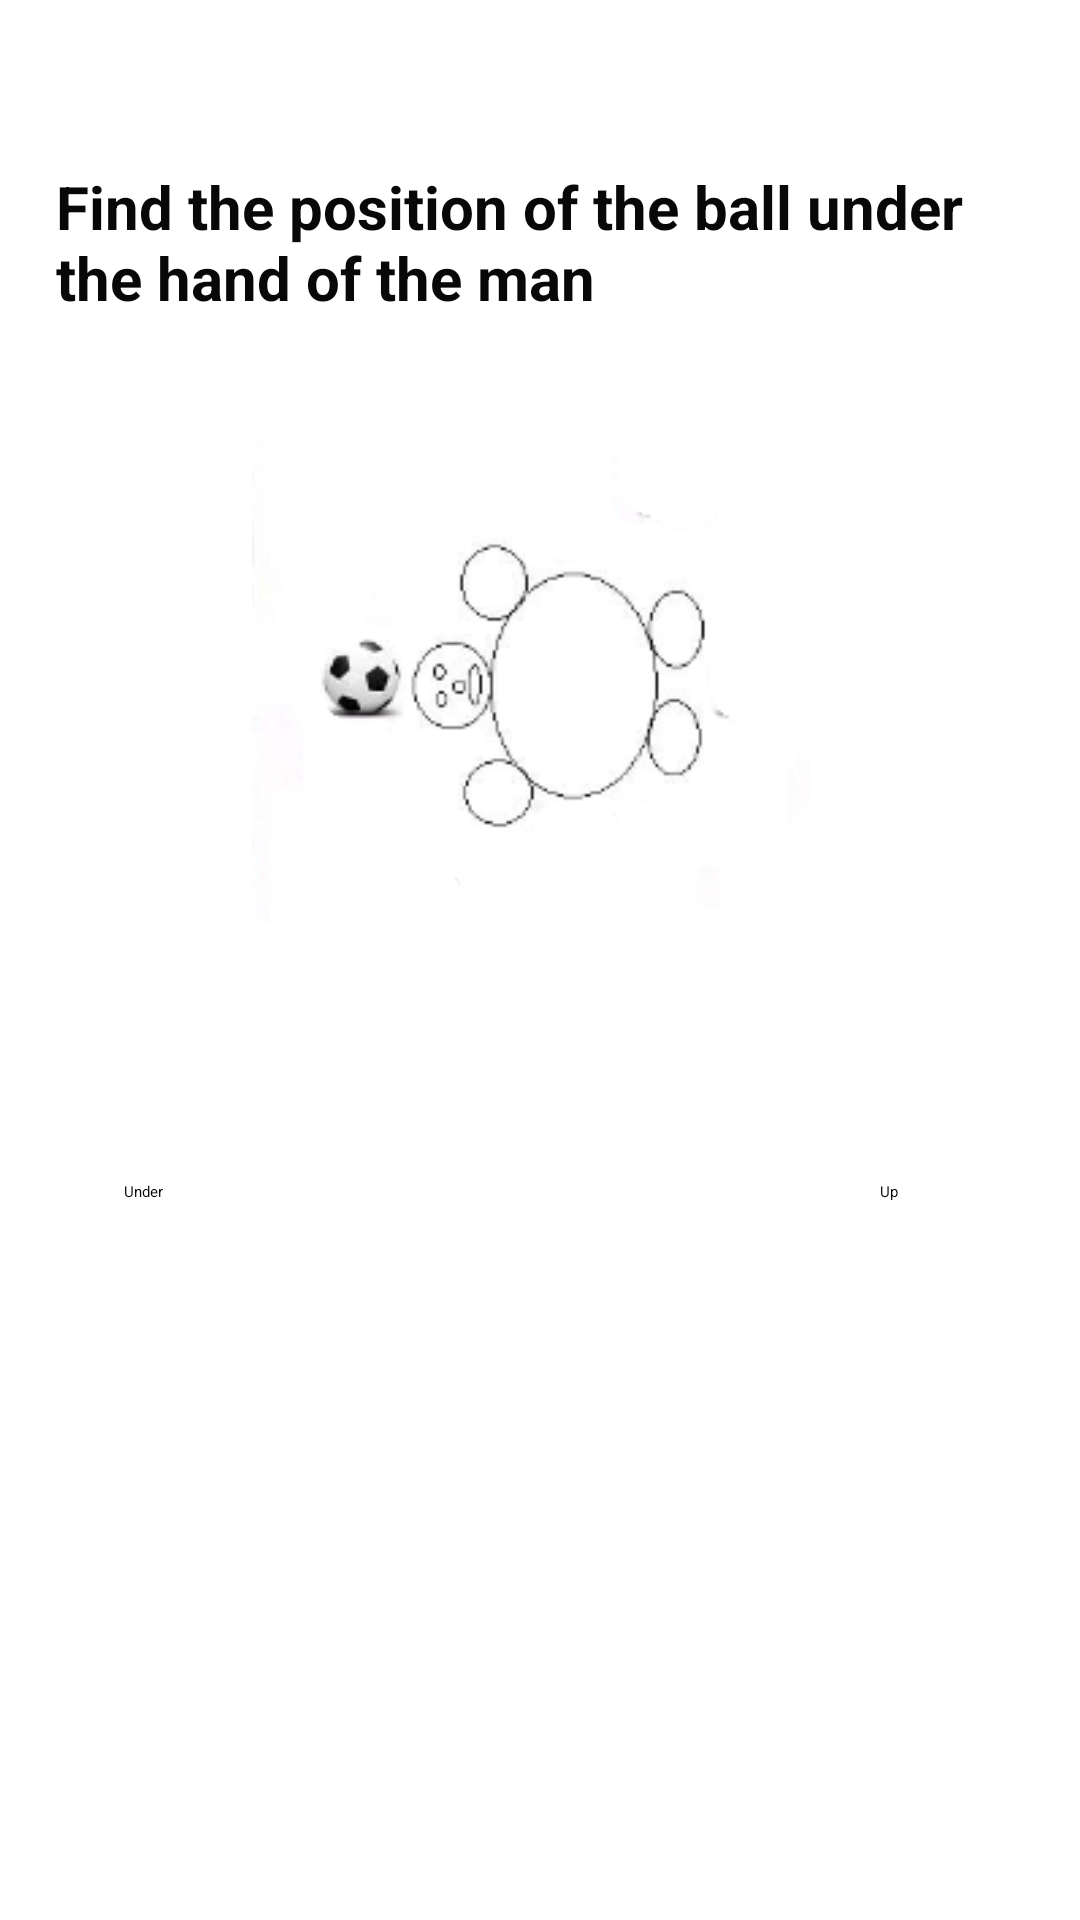

The Android layout XML behind this screen, and the referenced resources:
<!-- AndroidManifest.xml: application theme Theme.Health -->
<!-- res/layout/fragment_findinglv6.xml -->
<?xml version="1.0" encoding="utf-8"?>
<androidx.constraintlayout.widget.ConstraintLayout xmlns:android="http://schemas.android.com/apk/res/android"
    xmlns:tools="http://schemas.android.com/tools"
    android:layout_width="match_parent"
    android:layout_height="match_parent"
    xmlns:app="http://schemas.android.com/apk/res-auto"
    tools:context=".FindingTestPackage.Findinglv6">



    <Button
        android:id="@+id/FTleft6"
        android:layout_width="wrap_content"
        android:layout_height="wrap_content"
        android:text="Under"
        android:onClick="Under6"
        app:layout_constraintBottom_toBottomOf="parent"
        app:layout_constraintEnd_toEndOf="parent"
        app:layout_constraintHorizontal_bias="0.119"
        app:layout_constraintStart_toStartOf="parent"
        app:layout_constraintTop_toTopOf="parent"
        app:layout_constraintVertical_bias="0.622" />

    <Button
        android:id="@+id/FTright6"
        android:layout_width="wrap_content"
        android:layout_height="wrap_content"
        android:text="Up"
        android:onClick="Up6"
        app:layout_constraintBottom_toBottomOf="parent"
        app:layout_constraintEnd_toEndOf="parent"
        app:layout_constraintHorizontal_bias="0.829"
        app:layout_constraintStart_toStartOf="parent"
        app:layout_constraintTop_toTopOf="parent"
        app:layout_constraintVertical_bias="0.622" />

    <ImageView
        android:id="@+id/FTimageView6"
        android:layout_width="202dp"
        android:layout_height="187dp"
        android:src="@drawable/find6"
        app:layout_constraintBottom_toBottomOf="parent"
        app:layout_constraintEnd_toEndOf="parent"
        app:layout_constraintHorizontal_bias="0.497"
        app:layout_constraintStart_toStartOf="parent"
        app:layout_constraintTop_toTopOf="parent"
        app:layout_constraintVertical_bias="0.323" />

    <TextView
        android:id="@+id/FTtextView6"
        android:layout_width="322dp"
        android:layout_height="80dp"
        android:text="Find the position of the ball under the hand of the man"
        android:textColor="#090808"
        android:textSize="20sp"
        android:textStyle="bold"
        app:layout_constraintBottom_toBottomOf="parent"
        app:layout_constraintEnd_toEndOf="parent"
        app:layout_constraintHorizontal_bias="0.494"
        app:layout_constraintStart_toStartOf="parent"
        app:layout_constraintTop_toTopOf="parent"
        app:layout_constraintVertical_bias="0.099" />

</androidx.constraintlayout.widget.ConstraintLayout>
<!-- resources referenced by this layout -->
<resources>
  <!-- drawable find6: png bitmap (drawable, 13137 bytes) -->
</resources>
